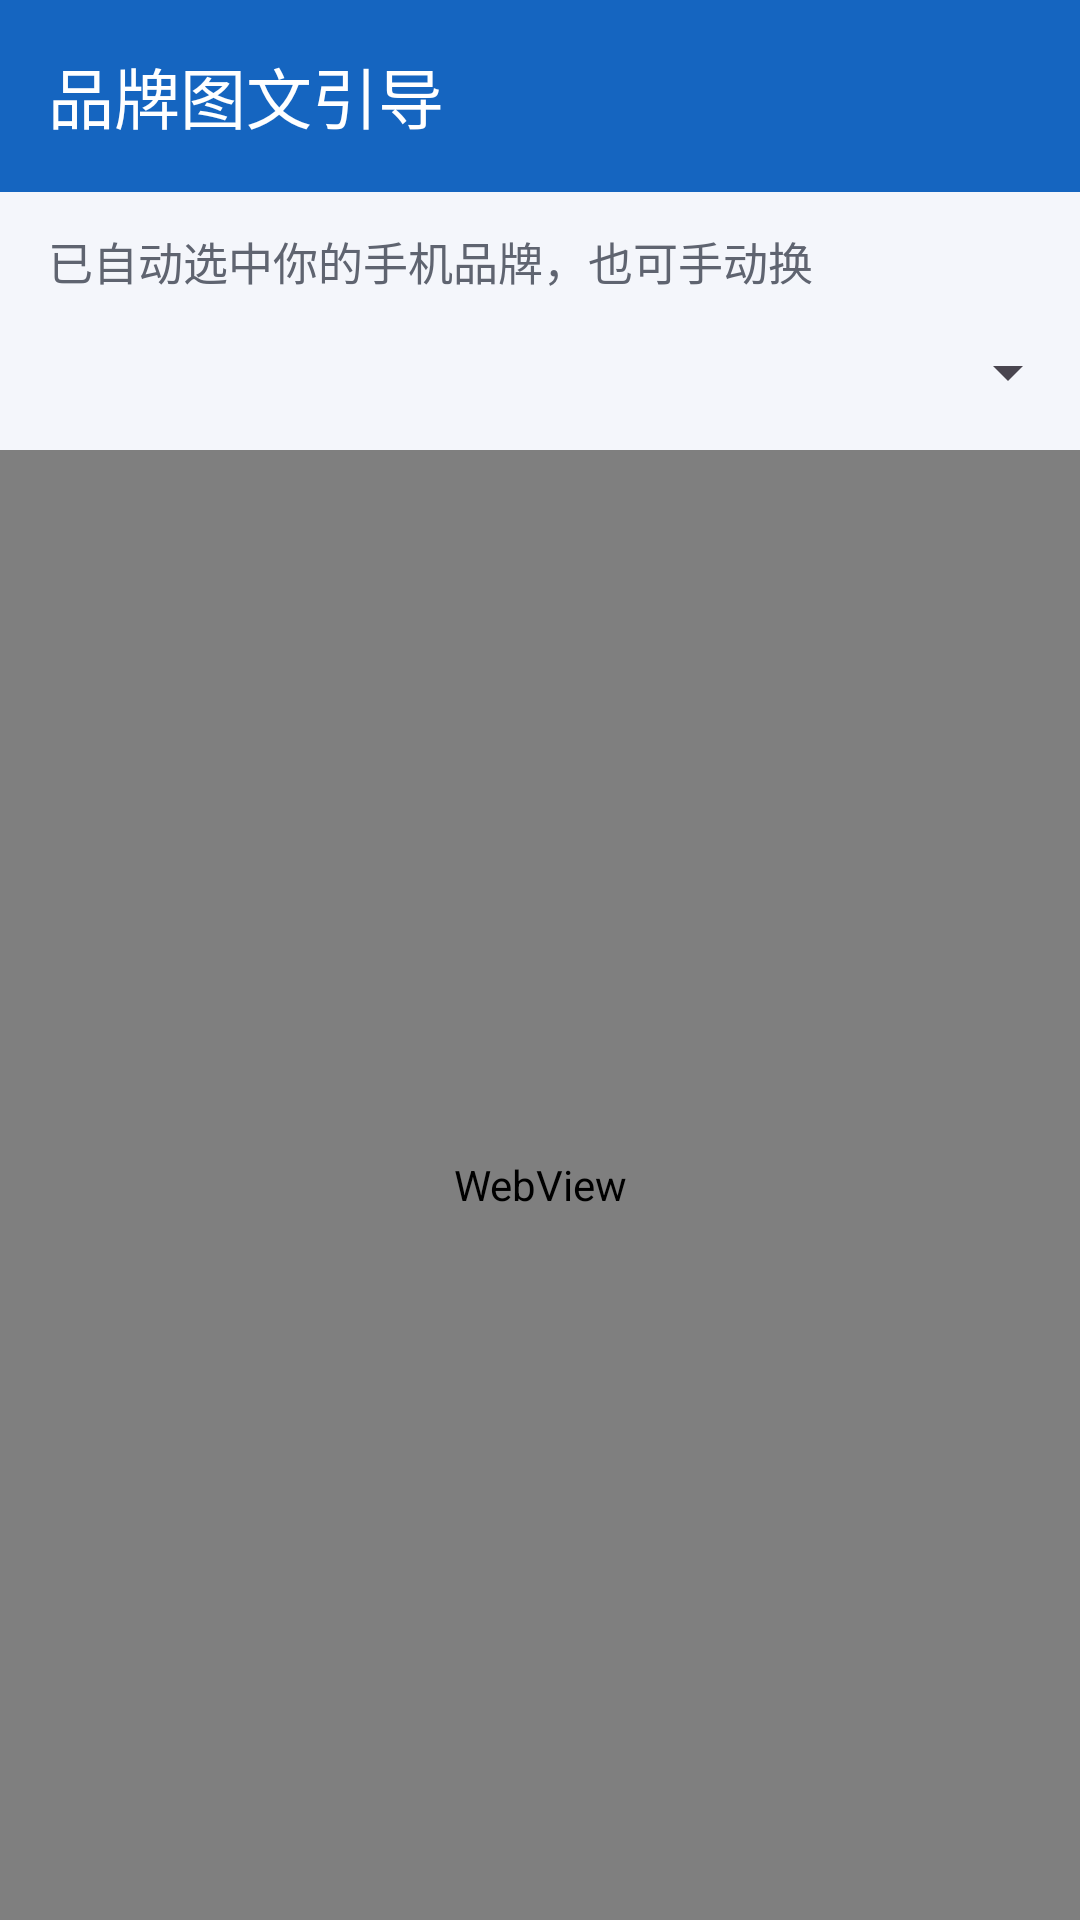

Android layout source for this screen:
<!-- AndroidManifest.xml: application theme Theme.AdCleaner -->
<!-- res/layout/activity_brand_guide.xml -->
<?xml version="1.0" encoding="utf-8"?>
<LinearLayout xmlns:android="http://schemas.android.com/apk/res/android"
    xmlns:app="http://schemas.android.com/apk/res-auto"
    android:layout_width="match_parent"
    android:layout_height="match_parent"
    android:orientation="vertical"
    android:background="@color/bg_light">

    <com.google.android.material.appbar.MaterialToolbar
        android:id="@+id/toolbar"
        style="@style/Widget.AdCleaner.Toolbar"
        android:layout_width="match_parent"
        android:layout_height="?attr/actionBarSize"
        app:title="@string/brand_guide_title"
        app:navigationIcon="@drawable/ic_back" />

    <TextView
        android:layout_width="match_parent"
        android:layout_height="wrap_content"
        android:paddingStart="16dp"
        android:paddingEnd="16dp"
        android:paddingTop="12dp"
        android:text="@string/pick_brand_auto"
        android:textColor="@color/text_secondary"
        android:textSize="15sp" />

    <Spinner
        android:id="@+id/spinnerBrand"
        android:layout_width="match_parent"
        android:layout_height="52dp"
        android:padding="10dp" />

    <WebView
        android:id="@+id/webGuide"
        android:layout_width="match_parent"
        android:layout_height="match_parent" />

</LinearLayout>
<!-- resources referenced by this layout -->
<resources>
  <color name="bg_light">#F4F6FB</color>
  <color name="text_secondary">#5F6470</color>
  <string name="brand_guide_title">品牌图文引导</string>
  <string name="pick_brand_auto">已自动选中你的手机品牌，也可手动换</string>
  <style name="Widget.AdCleaner.Toolbar" parent="Widget.Material3.Toolbar">
          <item name="android:background">@color/m3_primary</item>
          <item name="titleTextColor">@color/m3_onPrimary</item>
          <item name="navigationIconTint">@color/m3_onPrimary</item>
      </style>
  <style name="Theme.AdCleaner" parent="Theme.Material3.DayNight.NoActionBar">
          
          <item name="colorPrimary">@color/m3_primary</item>
          <item name="colorOnPrimary">@color/m3_onPrimary</item>
          <item name="colorPrimaryContainer">@color/m3_primaryContainer</item>
          <item name="colorOnPrimaryContainer">@color/m3_onPrimaryContainer</item>
          <item name="colorSecondary">@color/m3_secondary</item>
          <item name="colorOnSecondary">@color/m3_onSecondary</item>
          <item name="colorSecondaryContainer">@color/m3_secondaryContainer</item>
          <item name="colorOnSecondaryContainer">@color/m3_onSecondaryContainer</item>
          <item name="colorTertiary">@color/m3_tertiary</item>
          <item name="colorOnTertiary">@color/m3_onTertiary</item>
          <item name="colorError">@color/m3_error</item>
          <item name="colorOnError">@color/m3_onError</item>
          <item name="colorErrorContainer">@color/m3_errorContainer</item>
          <item name="colorOnErrorContainer">@color/m3_onErrorContainer</item>
          <item name="colorSurface">@color/m3_surface</item>
          <item name="colorOnSurface">@color/m3_onSurface</item>
          <item name="colorSurfaceVariant">@color/m3_surfaceVariant</item>
          <item name="colorOnSurfaceVariant">@color/m3_onSurfaceVariant</item>
          <item name="colorOutline">@color/m3_outline</item>
          <item name="colorOutlineVariant">@color/m3_outlineVariant</item>
  
          
          <item name="colorPrimaryVariant">@color/brand_blue_light</item>
  
          <item name="android:windowBackground">@color/bg_page</item>
          <item name="android:statusBarColor">@android:color/transparent</item>
          <item name="android:navigationBarColor">@color/bg_page</item>
          <item name="android:windowLightStatusBar">true</item>
          <item name="materialCardViewStyle">@style/Widget.AdCleaner.CardView</item>
      </style>
  <color name="m3_primary">#1565C0</color>
  <color name="m3_onPrimary">#FFFFFF</color>
  <color name="m3_primaryContainer">#D8E2FF</color>
  <color name="m3_onPrimaryContainer">#001B3F</color>
  <color name="m3_secondary">#00696E</color>
  <color name="m3_onSecondary">#FFFFFF</color>
  <color name="m3_secondaryContainer">#9CF1F5</color>
  <color name="m3_onSecondaryContainer">#002022</color>
  <color name="m3_tertiary">#7A5900</color>
  <color name="m3_onTertiary">#FFFFFF</color>
  <color name="m3_error">#BA1A1A</color>
  <color name="m3_onError">#FFFFFF</color>
  <color name="m3_errorContainer">#FFDAD6</color>
  <color name="m3_onErrorContainer">#410002</color>
  <color name="m3_surface">#F8F9FF</color>
  <color name="m3_onSurface">#191C20</color>
  <color name="m3_surfaceVariant">#E0E2EC</color>
  <color name="m3_onSurfaceVariant">#44474E</color>
  <color name="m3_outline">#74777F</color>
  <color name="m3_outlineVariant">#C4C6D0</color>
  <color name="brand_blue_light">#42A5F5</color>
  <color name="bg_page">#F4F6FB</color>
  <style name="Widget.AdCleaner.CardView" parent="Widget.Material3.CardView.Filled">
          <item name="cardCornerRadius">20dp</item>
          <item name="cardBackgroundColor">@color/bg_card</item>
          <item name="cardElevation">0dp</item>
          <item name="strokeColor">@color/divider</item>
          <item name="strokeWidth">1dp</item>
      </style>
  <color name="bg_card">#FFFFFF</color>
  <color name="divider">#E4E7EE</color>
</resources>
